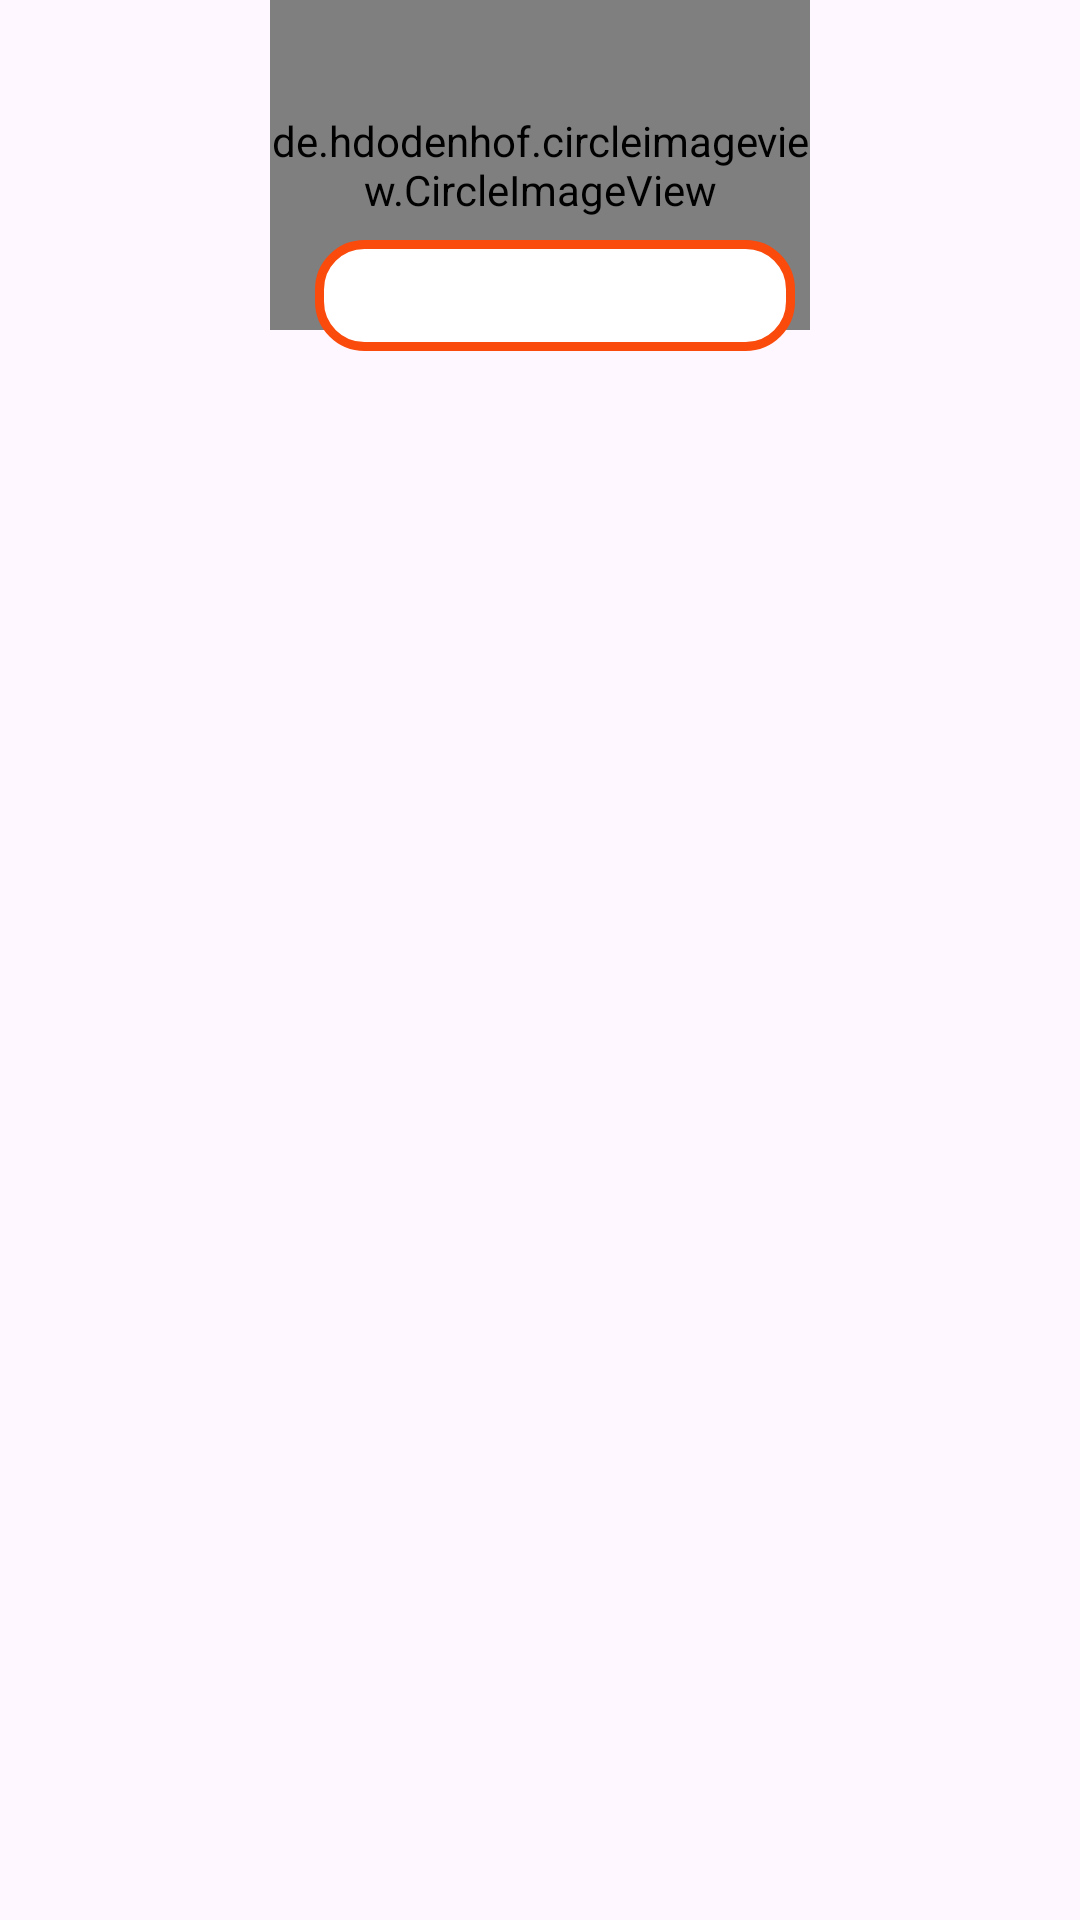

Android layout source for this screen:
<!-- AndroidManifest.xml: application theme Theme.FoodPlanner -->
<!-- res/layout/category_item.xml -->
<?xml version="1.0" encoding="utf-8"?>
<androidx.constraintlayout.widget.ConstraintLayout xmlns:android="http://schemas.android.com/apk/res/android"
    android:layout_width="wrap_content"
    android:layout_height="wrap_content"
    xmlns:app="http://schemas.android.com/apk/res-auto"
    xmlns:tools="http://schemas.android.com/tools"

    android:layout_marginTop="10dp"
    >
    <de.hdodenhof.circleimageview.CircleImageView
        android:id="@+id/category_img"
        android:layout_width="180dp"
        android:layout_height="110dp"
        app:layout_constraintTop_toTopOf="parent"
        app:layout_constraintStart_toStartOf="parent"
        app:layout_constraintEnd_toEndOf="parent"
        tools:src="@mipmap/ic_launcher"
        android:layout_gravity="center_horizontal"
        />
    <com.google.android.material.internal.BaselineLayout
        android:id="@+id/baseline"
        android:layout_width="match_parent"
        android:layout_height="wrap_content"
        app:layout_constraintStart_toStartOf="parent"
        app:layout_constraintTop_toTopOf="parent"
        app:layout_constraintGuide_begin="80dp"
        android:orientation="horizontal"
        />
        <TextView
            android:id="@+id/category_name"
            android:layout_width="160dp"
            android:layout_height="wrap_content"
            app:layout_constraintTop_toBottomOf="@id/baseline"
            app:layout_constraintStart_toStartOf="@id/category_img"
            app:layout_constraintEnd_toEndOf="@id/category_img"
            tools:text="Miscellaneous"
            android:gravity="center_horizontal"
            android:padding="5dp"
            android:layout_marginStart="10dp"
            android:background="@drawable/border_white_bg"
            android:textSize="20sp"
            android:textStyle="bold"
            />



</androidx.constraintlayout.widget.ConstraintLayout>
<!-- resources referenced by this layout -->
<resources>
  <!-- drawable border_white_bg (drawable) -->
  <?xml version="1.0" encoding="utf-8"?>
  <shape xmlns:android="http://schemas.android.com/apk/res/android">
      <corners android:radius="15dp"/>
      <stroke android:color="@color/orange" android:width="3dp"/>
      <solid android:color="@color/white"/>
  </shape>
  <style name="Theme.FoodPlanner" parent="Base.Theme.FoodPlanner" />
  <color name="orange">#FA4A0C</color>
  <color name="white">#FFFFFFFF</color>
  <style name="Base.Theme.FoodPlanner" parent="Theme.Material3.DayNight.NoActionBar">
          
          
      </style>
</resources>
